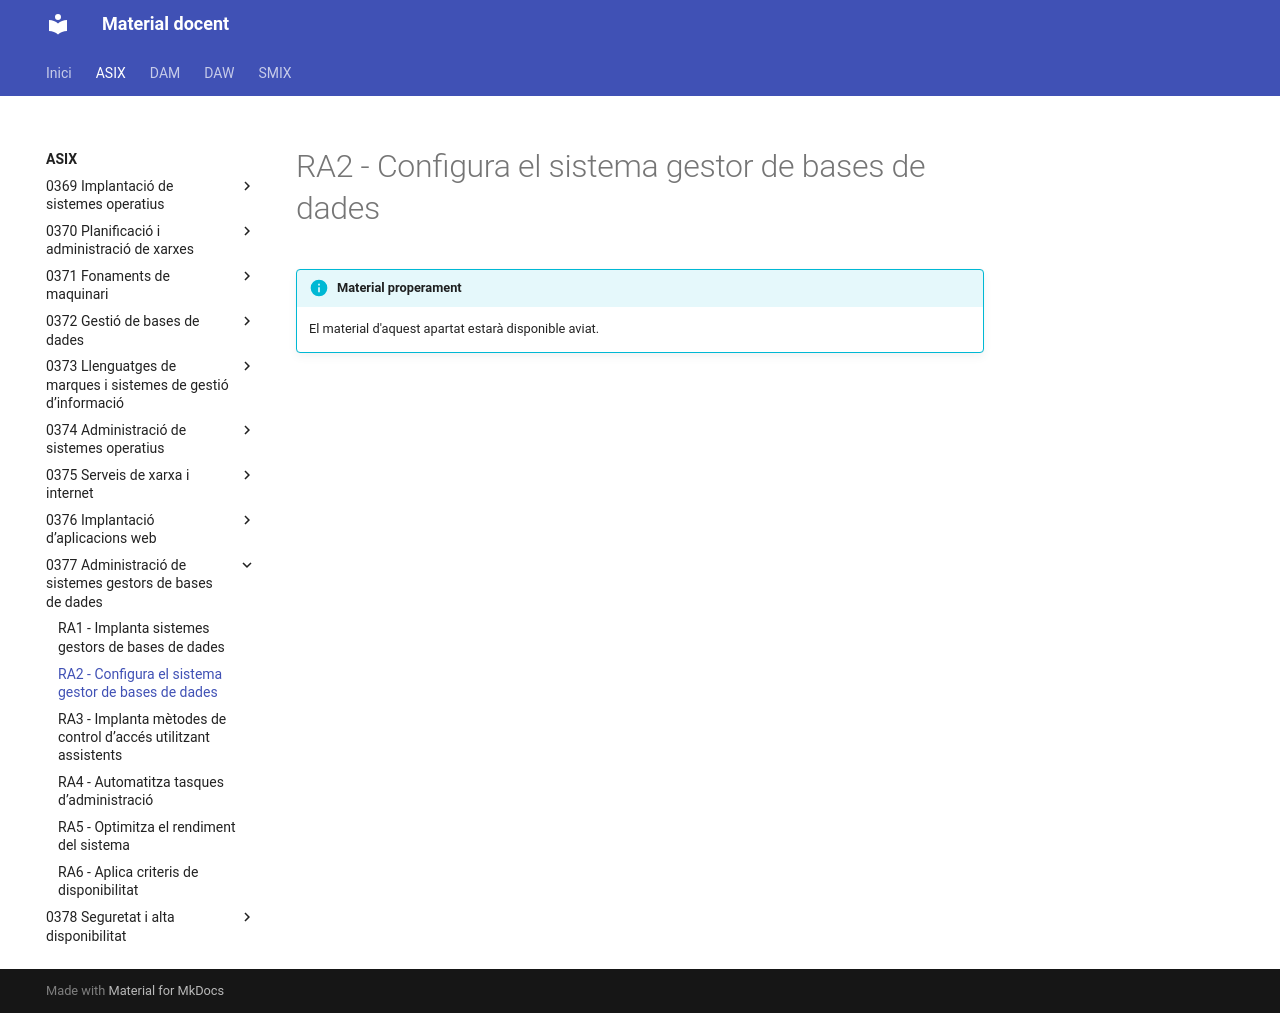

repository: aaragoprof/aaragoprof.github.io · page: asix/0377-administracio-de-sistemes-gestors-de-bas/ra2/index.html · generator: mkdocs

# RA2 - Configura el sistema gestor de bases de dades

!!! info "Material properament"
    El material d'aquest apartat estarà disponible aviat.
